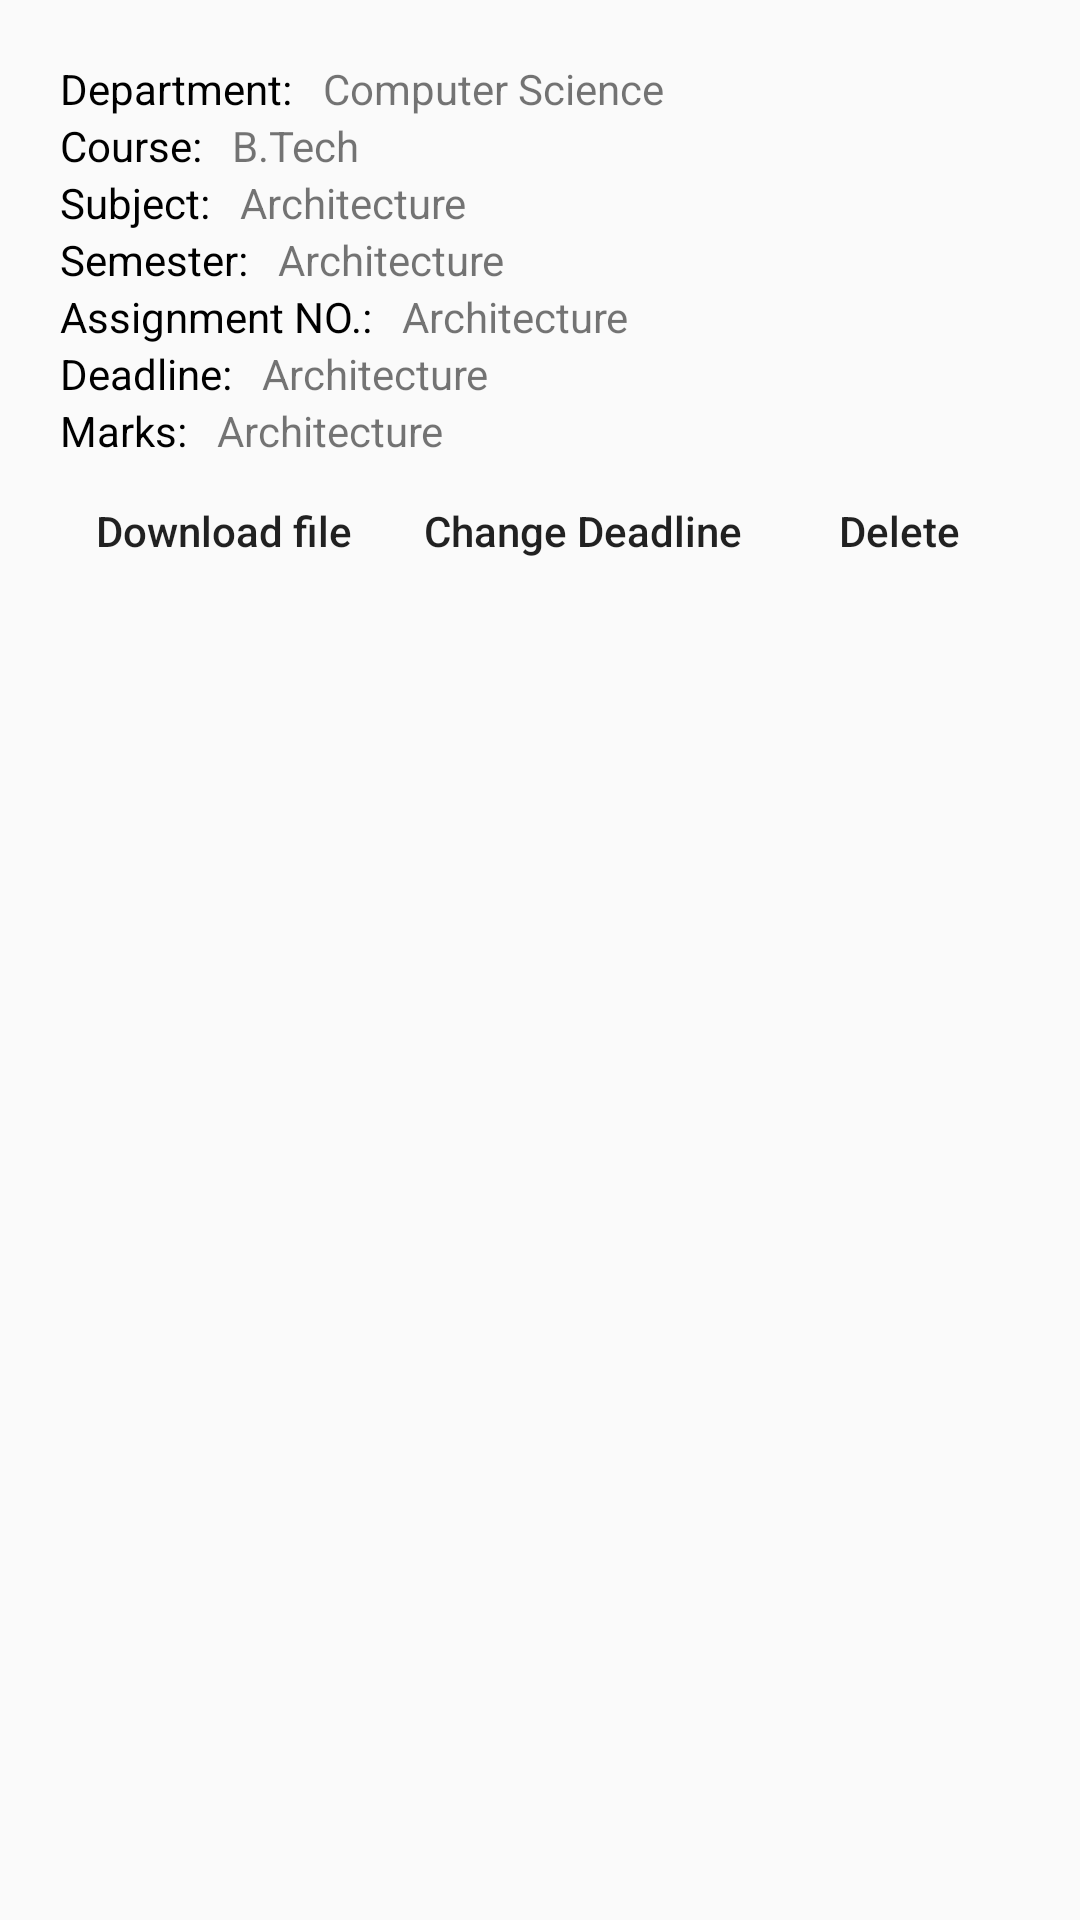

Here is an Android app screen rendered from its layout file. Give the layout XML and the strings, colors and styles it references.
<!-- AndroidManifest.xml: application theme AppTheme -->
<!-- res/layout/uploadassignmentlayout.xml -->
<?xml version="1.0" encoding="utf-8"?>
<LinearLayout xmlns:android="http://schemas.android.com/apk/res/android"
    xmlns:tools="http://schemas.android.com/tools"
    android:orientation="vertical" android:layout_width="match_parent"
    android:layout_height="match_parent"
    android:id="@+id/main"
    android:background="?android:attr/selectableItemBackground"
    android:padding="20dp">
    <LinearLayout
        android:layout_width="match_parent"
        android:layout_height="wrap_content"
        android:orientation="horizontal">
        <TextView
            android:layout_width="wrap_content"
            android:layout_height="wrap_content"
            android:text="Department:   "
            android:textColor="@android:color/black"/>
        <TextView
            android:layout_width="wrap_content"
            android:layout_height="wrap_content"
            android:id="@+id/dep"
            android:text="Computer Science"/>
    </LinearLayout>
    <LinearLayout
        android:layout_width="match_parent"
        android:layout_height="wrap_content"
        android:orientation="horizontal">
        <TextView
            android:layout_width="wrap_content"
            android:layout_height="wrap_content"
            android:text="Course:   "
            android:textColor="@android:color/black"/>
        <TextView
            android:layout_width="wrap_content"
            android:layout_height="wrap_content"
            android:id="@+id/cou"
            android:text="B.Tech"/>
    </LinearLayout>
    <LinearLayout
        android:layout_width="match_parent"
        android:layout_height="wrap_content"
        android:orientation="horizontal">
        <TextView
            android:layout_width="wrap_content"
            android:layout_height="wrap_content"
            android:text="Subject:   "
            android:textColor="@android:color/black"/>
        <TextView
            android:layout_width="wrap_content"
            android:layout_height="wrap_content"
            android:id="@+id/sub"
            android:text="Architecture"/>
    </LinearLayout>  <LinearLayout
    android:layout_width="match_parent"
    android:layout_height="wrap_content"
    android:orientation="horizontal">
    <TextView
        android:layout_width="wrap_content"
        android:layout_height="wrap_content"
        android:text="Semester:   "
        android:textColor="@android:color/black"/>
    <TextView
        android:layout_width="wrap_content"
        android:layout_height="wrap_content"
        android:id="@+id/sem"
        android:text="Architecture"/>
</LinearLayout>
    <LinearLayout
        android:layout_width="match_parent"
        android:layout_height="wrap_content"
        android:orientation="horizontal">
        <TextView
            android:layout_width="wrap_content"
            android:layout_height="wrap_content"
            android:text="Assignment NO.:   "
            android:textColor="@android:color/black"/>
        <TextView
            android:layout_width="wrap_content"
            android:layout_height="wrap_content"
            android:id="@+id/assn"
            android:text="Architecture"/>
    </LinearLayout>
    <LinearLayout
        android:layout_width="match_parent"
        android:layout_height="wrap_content"
        android:orientation="horizontal">
        <TextView
            android:layout_width="wrap_content"
            android:layout_height="wrap_content"
            android:text="Deadline:   "
            android:textColor="@android:color/black"/>
        <TextView
            android:layout_width="wrap_content"
            android:layout_height="wrap_content"
            android:id="@+id/dead"
            android:text="Architecture"/>
    </LinearLayout>
    <LinearLayout
        android:layout_width="match_parent"
        android:layout_height="wrap_content"
        android:orientation="horizontal">
        <TextView
            android:layout_width="wrap_content"
            android:layout_height="wrap_content"
            android:text="Marks:   "
            android:textColor="@android:color/black"/>
        <TextView
            android:layout_width="wrap_content"
            android:layout_height="wrap_content"
            android:id="@+id/mark"
            android:text="Architecture"/>
    </LinearLayout>
    <LinearLayout
        android:layout_width="match_parent"
        android:layout_height="wrap_content"
        android:orientation="horizontal">
    <Button
        android:layout_width="wrap_content"
        android:layout_height="wrap_content"
        android:text="Download file"
        android:textAllCaps="false"
        android:textColor="@color/blue"
        android:id="@+id/upload"
        style="@android:style/Widget.Material.Button.Borderless"
        tools:targetApi="lollipop" />
    <Button
        android:layout_width="wrap_content"
        android:layout_height="wrap_content"
        android:text="Change Deadline"
        android:textAllCaps="false"
        android:textColor="@color/blue"
        android:id="@+id/d"
        style="@android:style/Widget.Material.Button.Borderless"
        tools:targetApi="lollipop" />
        <Button
        android:layout_width="wrap_content"
        android:layout_height="wrap_content"
        android:text="Delete"
        android:textAllCaps="false"
        android:textColor="@color/blue"
        android:id="@+id/delete"
        style="@android:style/Widget.Material.Button.Borderless"
        tools:targetApi="lollipop" />
    </LinearLayout>
</LinearLayout>
<!-- resources referenced by this layout -->
<resources>
  <style name="AppTheme" parent="Theme.AppCompat.Light.NoActionBar">
          
          <item name="colorPrimary">@android:color/darker_gray</item>
          <item name="colorPrimaryDark">@android:color/darker_gray</item>
          <item name="colorAccent">@color/blue</item>
  
      </style>
</resources>
